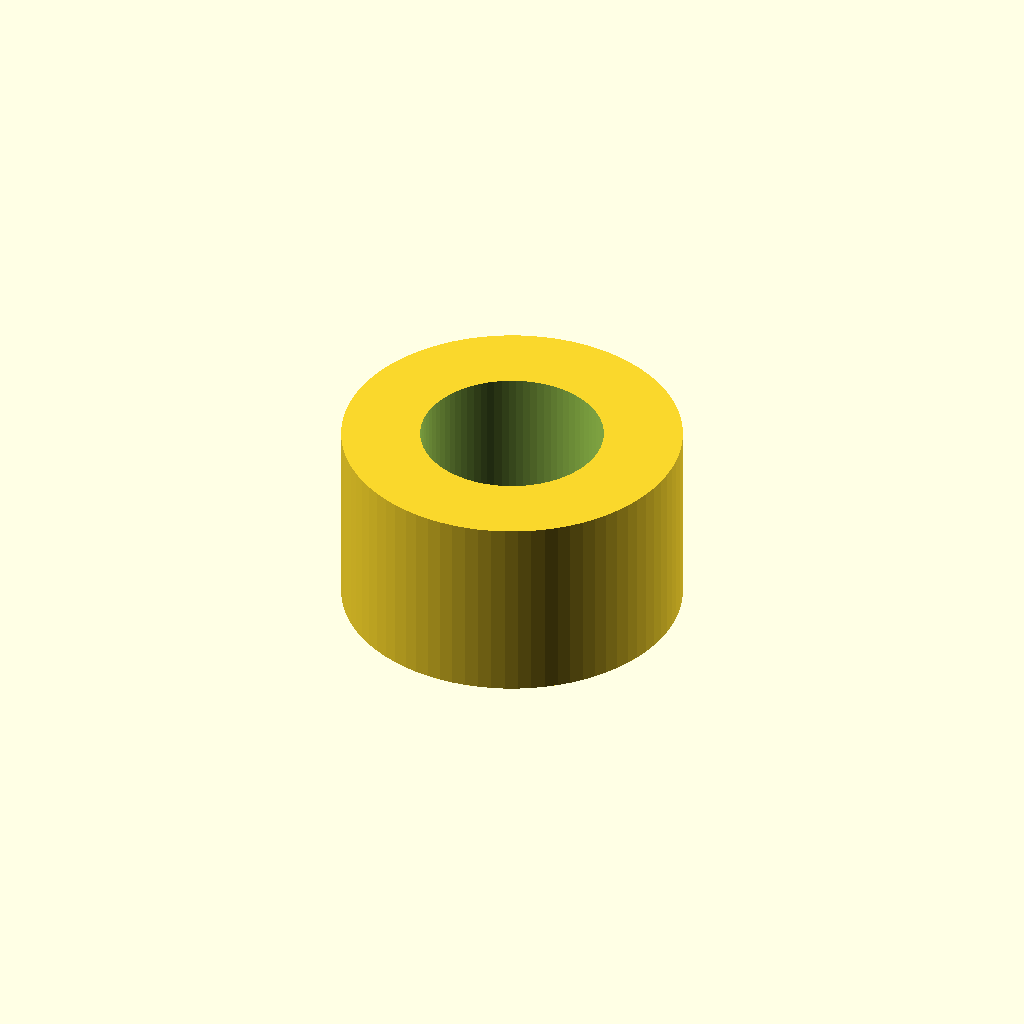
Cell 1: the model at its default parameters.
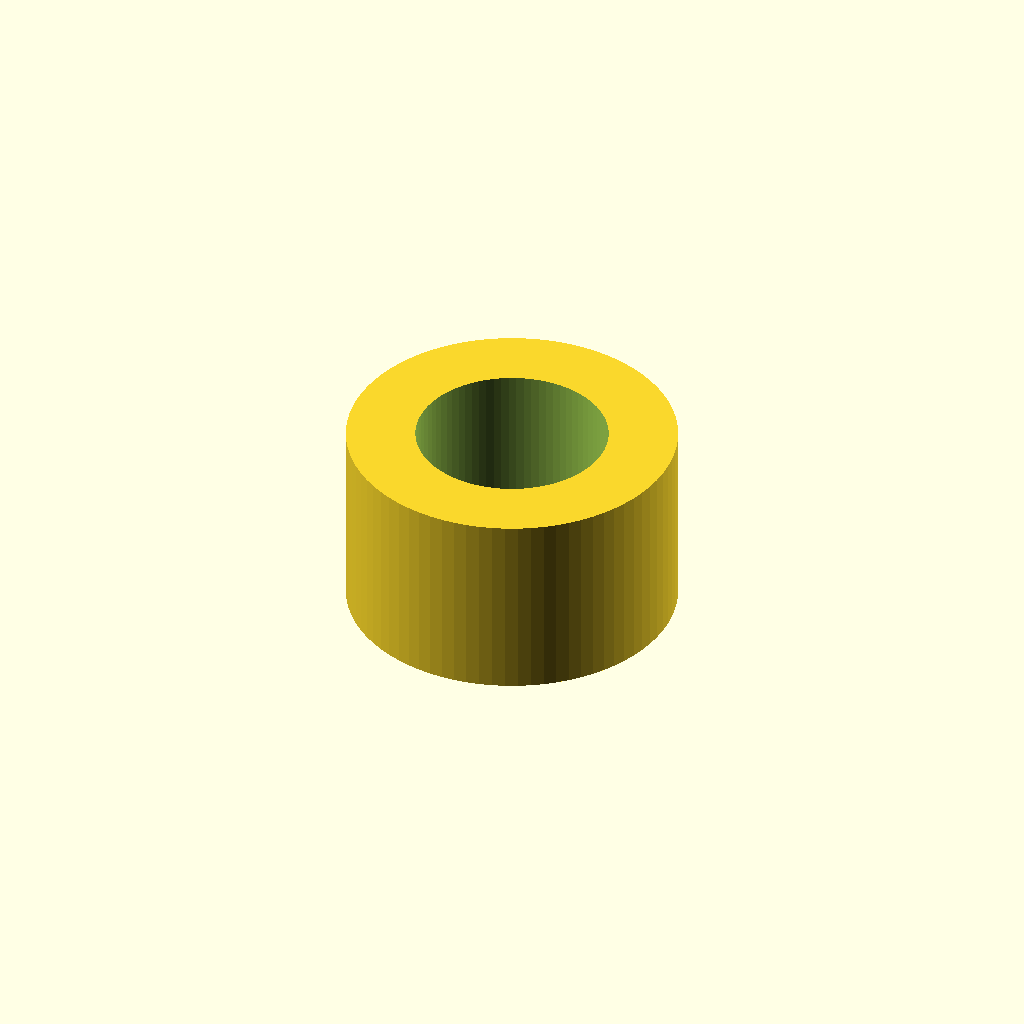
Cell 2: TRIM = 0.6 (everything else at default).
One fixed orthographic camera (rotation 55°, 0°, 25°; colour scheme Cornfield) for every cell.
Source of the model, parts/leia/killkeyholder.scad:
use <../shapes.scad>
$fn = 80;
TRIM = 0.3;
tube(h=6.0, do=11.0-TRIM, di=5.45+TRIM);
Parameter table extracted from the source (name, type, default, range or options):
TRIM: number, default 0.3
